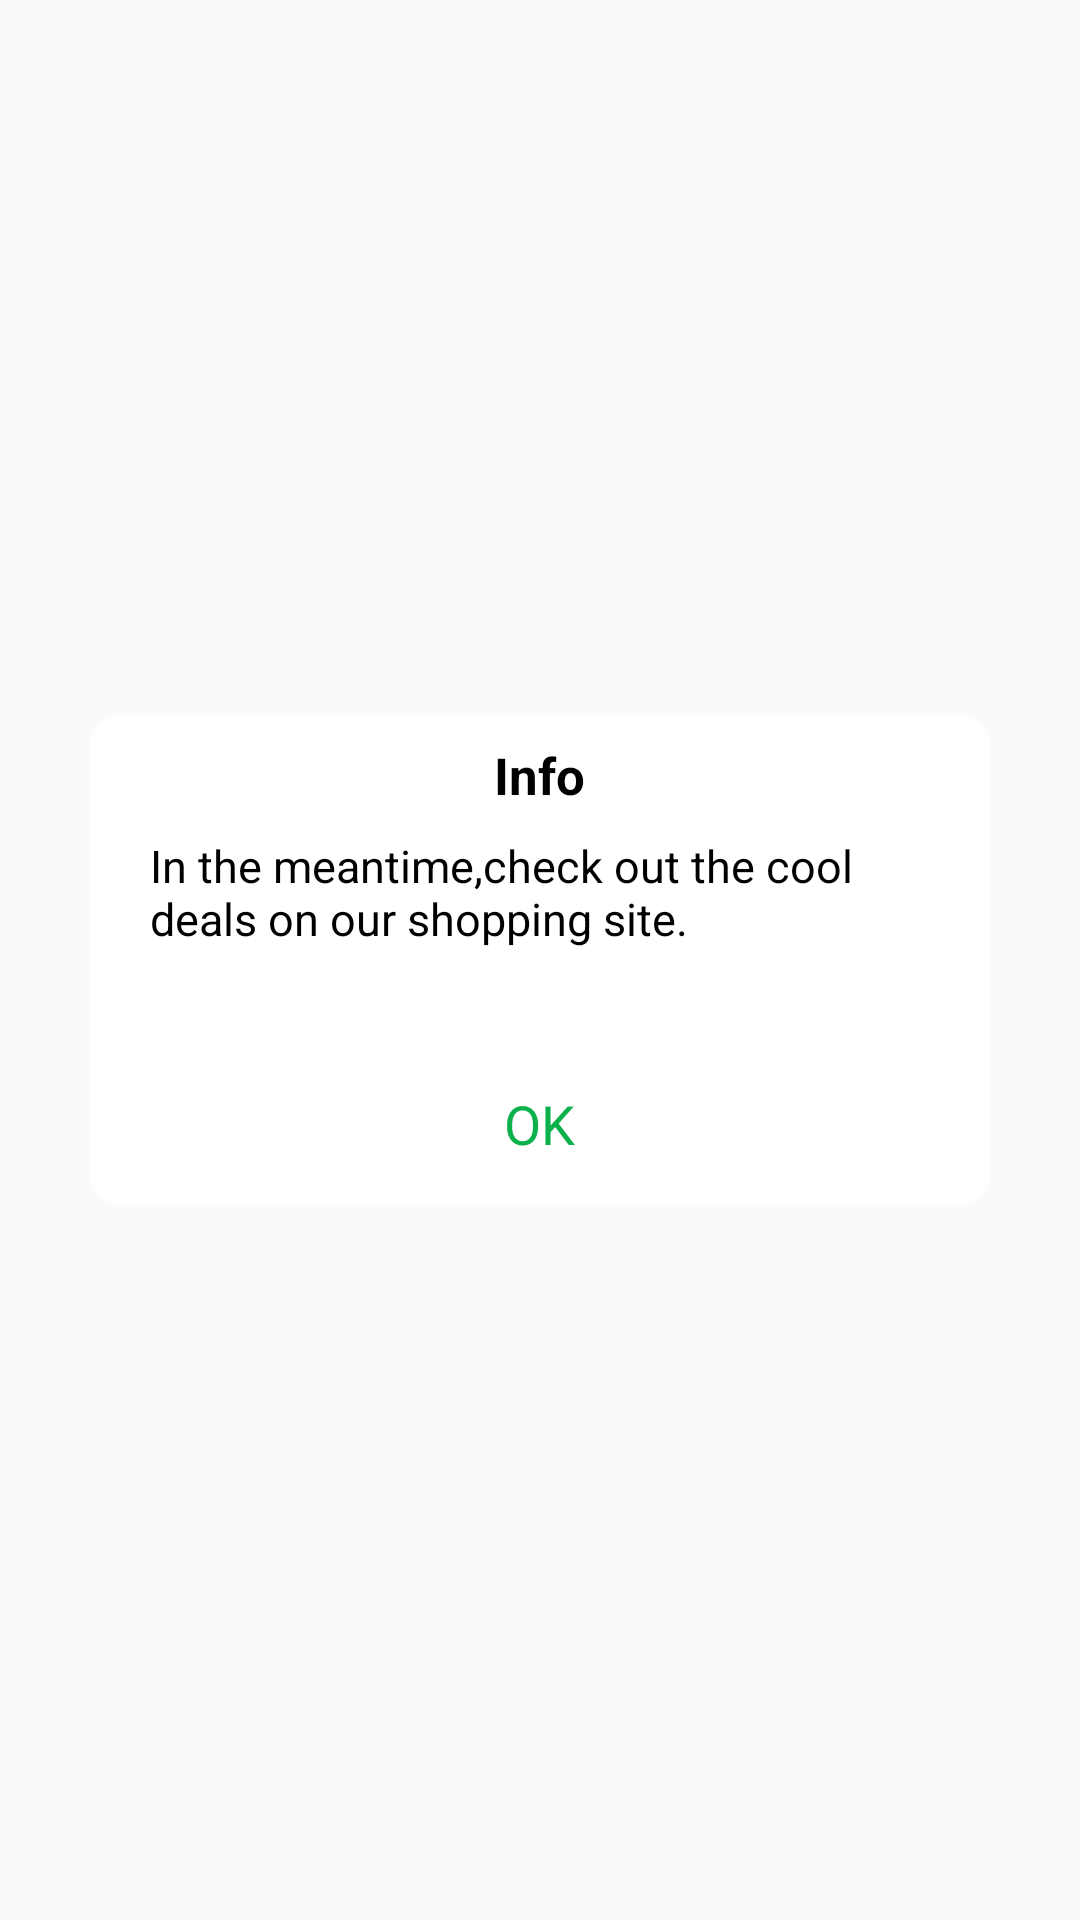

This screen was rendered from an Android layout file. Write that file and the resources it references.
<!-- AndroidManifest.xml: application theme AppTheme.NoActionBar -->
<!-- res/layout/dialog_remind_view_spin.xml -->
<?xml version="1.0" encoding="utf-8"?>
<RelativeLayout
    xmlns:android="http://schemas.android.com/apk/res/android"
    android:layout_width="fill_parent"
    android:layout_height="fill_parent"
    android:orientation="vertical"
    android:scrollbars="none">


    <LinearLayout
        android:layout_width="match_parent"
        android:layout_height="wrap_content"
        android:layout_marginLeft="@dimen/dialog_padding"
        android:layout_marginRight="@dimen/dialog_padding"
        android:background="@drawable/add_lable_dialog_shape"
        android:orientation="vertical"
        android:gravity="center"
        android:layout_centerVertical="true"
        android:layout_centerHorizontal="true">

        <RelativeLayout
            android:id="@+id/tv_title"
            android:layout_width="match_parent"
            android:layout_height="40dp"
            android:layout_centerHorizontal="true"
            android:paddingRight="15dp"
            android:paddingLeft="15dp"
            android:gravity="center"
            >
            <TextView
                android:id="@+id/title_tv"
                android:layout_width="wrap_content"
                android:layout_height="wrap_content"
                android:text="@string/info"
                android:textSize="17sp"
                android:textStyle="bold"
                android:textColor="@color/color_000000"/>

        </RelativeLayout>

        <RelativeLayout
            android:id="@+id/china"
            android:layout_width="match_parent"
            android:layout_height="wrap_content"
            android:paddingRight="20dp"
            android:paddingLeft="20dp"
            android:gravity="center"
            >
            <TextView
                android:id="@+id/connent"
                android:layout_width="wrap_content"
                android:layout_height="wrap_content"
                android:text="@string/oops_content1"
                android:gravity=""
                android:textSize="15sp"
                android:textColor="@color/color_000000"/>

        </RelativeLayout>
        <View
            android:layout_width="match_parent"
            android:layout_height="1dp"
            android:layout_marginTop="30dp"
            android:background="@mipmap/link" />
        <RelativeLayout
            android:id="@+id/ok_button"
            android:layout_width="match_parent"
            android:layout_height="wrap_content">
            <TextView
                android:layout_width="wrap_content"
                android:layout_height="wrap_content"
                android:gravity="center"
                android:text="@string/ok"
                android:layout_marginTop="15dp"
                android:layout_marginBottom="15dp"
                android:textSize="18sp"
                android:layout_centerHorizontal="true"
                android:textColor="@color/color_app_theme"/>
        </RelativeLayout>


    </LinearLayout>

</RelativeLayout>
<!-- resources referenced by this layout -->
<resources>
  <color name="color_000000">#000000</color>
  <color name="color_app_theme">#0db14b</color>
  <dimen name="dialog_padding">30dp</dimen>
  <!-- drawable add_lable_dialog_shape (drawable) -->
  <?xml version="1.0" encoding="utf-8"?>
  <shape xmlns:android="http://schemas.android.com/apk/res/android"
      android:shape="rectangle" >
  
      <solid android:color="#FFFFFF" />
  
  
  
  
  
      <corners android:radius="10dp" />
  
  </shape>
  <string name="info">Info</string>
  <string name="ok">OK</string>
  <string name="oops_content1">In the meantime,check out the cool deals on our shopping site. </string>
  <style name="AppTheme.NoActionBar">
          <item name="windowActionBar">false</item>
          <item name="windowNoTitle">true</item>
          
          <item name="android:windowAnimationStyle">@style/activityAnimation</item>
  
  
  
      </style>
  <style name="activityAnimation" parent="@android:style/Animation">
  
  
  
  
      </style>
</resources>
